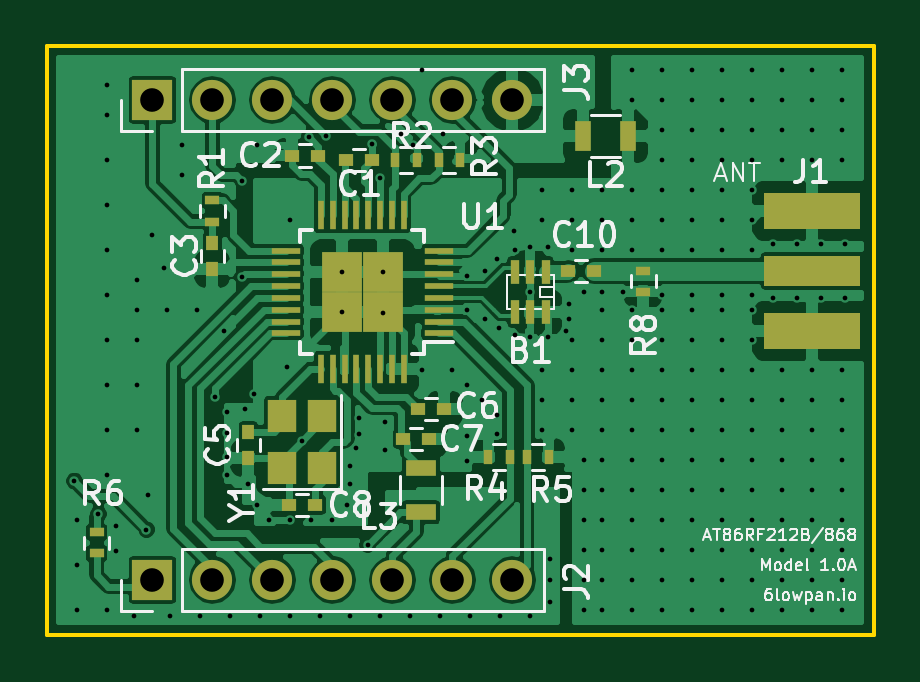
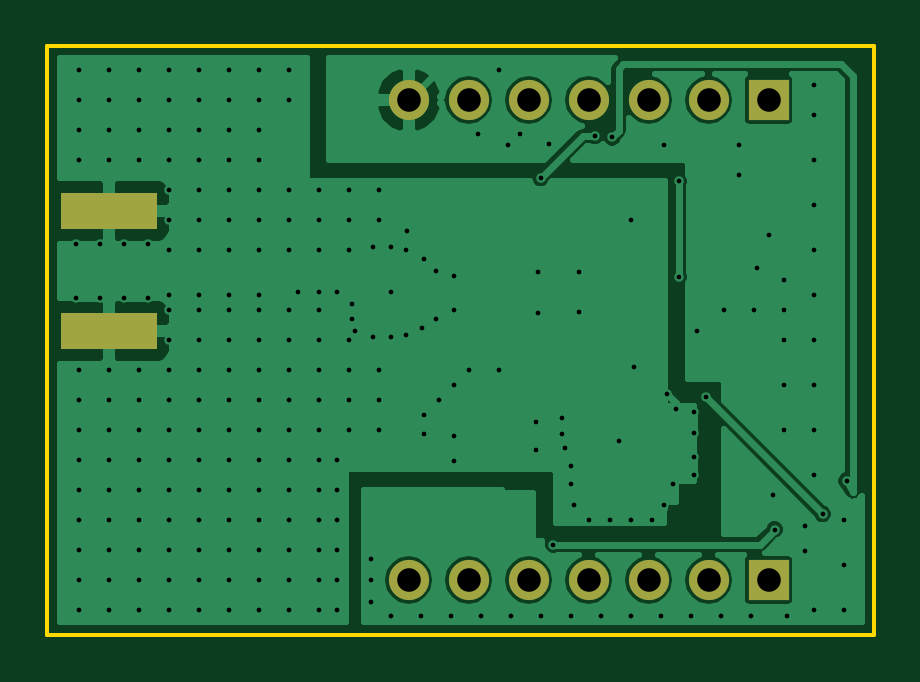
Circuit board: 10 layer files. Board 35.0 x 24.9 mm.
- bottom_copper: at86rf212b_2l-B.Cu.gbr (43407 bytes)
- bottom_mask: at86rf212b_2l-B.Mask.gbr (785 bytes)
- paste: at86rf212b_2l-B.Paste.gbr (354 bytes)
- bottom_silk: at86rf212b_2l-B.SilkS.gbr (788 bytes)
- outline: at86rf212b_2l-Edge.Cuts.gbr (496 bytes)
- top_copper: at86rf212b_2l-F.Cu.gbr (108396 bytes)
- top_mask: at86rf212b_2l-F.Mask.gbr (3231 bytes)
- paste: at86rf212b_2l-F.Paste.gbr (2800 bytes)
- top_silk: at86rf212b_2l-F.SilkS.gbr (32649 bytes)
- drill: at86rf212b_2l.drl (4877 bytes)

=== bottom_copper: at86rf212b_2l-B.Cu.gbr (43407 bytes, source omitted) ===
=== bottom_mask: at86rf212b_2l-B.Mask.gbr ===
G04 #@! TF.FileFunction,Soldermask,Bot*
%FSLAX46Y46*%
G04 Gerber Fmt 4.6, Leading zero omitted, Abs format (unit mm)*
G04 Created by KiCad (PCBNEW 4.0.7) date Sat Oct 28 23:03:15 2017*
%MOMM*%
%LPD*%
G01*
G04 APERTURE LIST*
%ADD10C,0.100000*%
%ADD11R,4.064000X1.524000*%
%ADD12R,1.700000X1.700000*%
%ADD13O,1.700000X1.700000*%
G04 APERTURE END LIST*
D10*
D11*
X203200000Y-83439000D03*
X203200000Y-78359000D03*
D12*
X175260000Y-93980000D03*
D13*
X177800000Y-93980000D03*
X180340000Y-93980000D03*
X182880000Y-93980000D03*
X185420000Y-93980000D03*
X187960000Y-93980000D03*
X190500000Y-93980000D03*
D12*
X175260000Y-73660000D03*
D13*
X177800000Y-73660000D03*
X180340000Y-73660000D03*
X182880000Y-73660000D03*
X185420000Y-73660000D03*
X187960000Y-73660000D03*
X190500000Y-73660000D03*
M02*

=== paste: at86rf212b_2l-B.Paste.gbr ===
G04 #@! TF.FileFunction,Paste,Bot*
%FSLAX46Y46*%
G04 Gerber Fmt 4.6, Leading zero omitted, Abs format (unit mm)*
G04 Created by KiCad (PCBNEW 4.0.7) date Sat Oct 28 23:03:15 2017*
%MOMM*%
%LPD*%
G01*
G04 APERTURE LIST*
%ADD10C,0.100000*%
%ADD11R,3.911600X1.371600*%
G04 APERTURE END LIST*
D10*
D11*
X203200000Y-83439000D03*
X203200000Y-78359000D03*
M02*

=== bottom_silk: at86rf212b_2l-B.SilkS.gbr ===
G04 #@! TF.FileFunction,Legend,Bot*
%FSLAX46Y46*%
G04 Gerber Fmt 4.6, Leading zero omitted, Abs format (unit mm)*
G04 Created by KiCad (PCBNEW 4.0.7) date Sat Oct 28 23:03:15 2017*
%MOMM*%
%LPD*%
G01*
G04 APERTURE LIST*
%ADD10C,0.100000*%
%ADD11R,4.064000X1.524000*%
%ADD12R,1.700000X1.700000*%
%ADD13O,1.700000X1.700000*%
G04 APERTURE END LIST*
D10*
%LPC*%
D11*
X203200000Y-83439000D03*
X203200000Y-78359000D03*
D12*
X175260000Y-93980000D03*
D13*
X177800000Y-93980000D03*
X180340000Y-93980000D03*
X182880000Y-93980000D03*
X185420000Y-93980000D03*
X187960000Y-93980000D03*
X190500000Y-93980000D03*
D12*
X175260000Y-73660000D03*
D13*
X177800000Y-73660000D03*
X180340000Y-73660000D03*
X182880000Y-73660000D03*
X185420000Y-73660000D03*
X187960000Y-73660000D03*
X190500000Y-73660000D03*
M02*

=== outline: at86rf212b_2l-Edge.Cuts.gbr ===
G04 #@! TF.FileFunction,Profile,NP*
%FSLAX46Y46*%
G04 Gerber Fmt 4.6, Leading zero omitted, Abs format (unit mm)*
G04 Created by KiCad (PCBNEW 4.0.7) date Sat Oct 28 23:03:15 2017*
%MOMM*%
%LPD*%
G01*
G04 APERTURE LIST*
%ADD10C,0.100000*%
%ADD11C,0.150000*%
G04 APERTURE END LIST*
D10*
D11*
X170815000Y-71374000D02*
X205790800Y-71374000D01*
X205790800Y-96291400D02*
X205790800Y-71374000D01*
X170815000Y-96291400D02*
X205790800Y-96291400D01*
X170815000Y-96291400D02*
X170815000Y-71374000D01*
M02*

=== top_copper: at86rf212b_2l-F.Cu.gbr (108396 bytes, source omitted) ===
=== top_mask: at86rf212b_2l-F.Mask.gbr ===
G04 #@! TF.FileFunction,Soldermask,Top*
%FSLAX46Y46*%
G04 Gerber Fmt 4.6, Leading zero omitted, Abs format (unit mm)*
G04 Created by KiCad (PCBNEW 4.0.7) date Sat Oct 28 23:03:15 2017*
%MOMM*%
%LPD*%
G01*
G04 APERTURE LIST*
%ADD10C,0.100000*%
%ADD11R,0.350000X1.000000*%
%ADD12R,0.600000X0.500000*%
%ADD13R,0.500000X0.600000*%
%ADD14R,4.064000X1.524000*%
%ADD15R,4.064000X1.270000*%
%ADD16R,1.700000X1.700000*%
%ADD17O,1.700000X1.700000*%
%ADD18R,0.700000X1.300000*%
%ADD19R,1.300000X0.700000*%
%ADD20R,0.600000X0.400000*%
%ADD21R,0.400000X0.600000*%
%ADD22R,1.200000X0.280000*%
%ADD23R,0.280000X1.200000*%
%ADD24R,1.725000X1.725000*%
%ADD25R,1.200000X1.400000*%
G04 APERTURE END LIST*
D10*
D11*
X191912000Y-80938000D03*
X191262000Y-80938000D03*
X190612000Y-80938000D03*
X190612000Y-82638000D03*
X191262000Y-82638000D03*
X191912000Y-82638000D03*
D12*
X183473000Y-76200000D03*
X184573000Y-76200000D03*
X182287000Y-76009500D03*
X181187000Y-76009500D03*
D13*
X177800000Y-79714000D03*
X177800000Y-80814000D03*
X179324000Y-88815000D03*
X179324000Y-87715000D03*
D12*
X187621000Y-86741000D03*
X186521000Y-86741000D03*
X186986000Y-88011000D03*
X185886000Y-88011000D03*
X181060000Y-90805000D03*
X182160000Y-90805000D03*
X193971000Y-80899000D03*
X192871000Y-80899000D03*
D14*
X203200000Y-83439000D03*
X203200000Y-78359000D03*
D15*
X203200000Y-80899000D03*
D16*
X175260000Y-93980000D03*
D17*
X177800000Y-93980000D03*
X180340000Y-93980000D03*
X182880000Y-93980000D03*
X185420000Y-93980000D03*
X187960000Y-93980000D03*
X190500000Y-93980000D03*
D16*
X175260000Y-73660000D03*
D17*
X177800000Y-73660000D03*
X180340000Y-73660000D03*
X182880000Y-73660000D03*
X185420000Y-73660000D03*
X187960000Y-73660000D03*
X190500000Y-73660000D03*
D18*
X195387000Y-75184000D03*
X193487000Y-75184000D03*
D19*
X186626500Y-89220000D03*
X186626500Y-91120000D03*
D20*
X177800000Y-78809000D03*
X177800000Y-77909000D03*
D21*
X186441500Y-76200000D03*
X185541500Y-76200000D03*
X188283000Y-76200000D03*
X187383000Y-76200000D03*
X189478500Y-88773000D03*
X190378500Y-88773000D03*
X192029500Y-88773000D03*
X191129500Y-88773000D03*
D20*
X196037200Y-81780800D03*
X196037200Y-80880800D03*
D22*
X187400000Y-83538000D03*
X187400000Y-83038000D03*
X187400000Y-82538000D03*
X187400000Y-82038000D03*
X187400000Y-81538000D03*
X187400000Y-81038000D03*
X187400000Y-80538000D03*
X187400000Y-80038000D03*
D23*
X185900000Y-78538000D03*
X185400000Y-78538000D03*
X184900000Y-78538000D03*
X184400000Y-78538000D03*
X183900000Y-78538000D03*
X183400000Y-78538000D03*
X182900000Y-78538000D03*
X182400000Y-78538000D03*
D22*
X180900000Y-80038000D03*
X180900000Y-80538000D03*
X180900000Y-81038000D03*
X180900000Y-81538000D03*
X180900000Y-82038000D03*
X180900000Y-82538000D03*
X180900000Y-83038000D03*
X180900000Y-83538000D03*
D23*
X182400000Y-85038000D03*
X182900000Y-85038000D03*
X183400000Y-85038000D03*
X183900000Y-85038000D03*
X184400000Y-85038000D03*
X184900000Y-85038000D03*
X185400000Y-85038000D03*
X185900000Y-85038000D03*
D24*
X185012500Y-82650500D03*
X183287500Y-82650500D03*
X185012500Y-80925500D03*
X183287500Y-80925500D03*
D25*
X182460000Y-89238000D03*
X182460000Y-87038000D03*
X180760000Y-87038000D03*
X180760000Y-89238000D03*
D20*
X172897800Y-91955200D03*
X172897800Y-92855200D03*
M02*

=== paste: at86rf212b_2l-F.Paste.gbr ===
G04 #@! TF.FileFunction,Paste,Top*
%FSLAX46Y46*%
G04 Gerber Fmt 4.6, Leading zero omitted, Abs format (unit mm)*
G04 Created by KiCad (PCBNEW 4.0.7) date Sat Oct 28 23:03:15 2017*
%MOMM*%
%LPD*%
G01*
G04 APERTURE LIST*
%ADD10C,0.100000*%
%ADD11R,0.197600X0.847600*%
%ADD12R,0.447600X0.347600*%
%ADD13R,0.347600X0.447600*%
%ADD14R,3.911600X1.371600*%
%ADD15R,3.911600X1.117600*%
%ADD16R,0.547600X1.147600*%
%ADD17R,1.147600X0.547600*%
%ADD18R,0.447600X0.247600*%
%ADD19R,0.247600X0.447600*%
%ADD20R,1.047600X0.127600*%
%ADD21R,0.127600X1.047600*%
%ADD22R,1.020600X1.020600*%
%ADD23R,1.047600X1.247600*%
G04 APERTURE END LIST*
D10*
D11*
X191912000Y-80938000D03*
X191262000Y-80938000D03*
X190612000Y-80938000D03*
X190612000Y-82638000D03*
X191262000Y-82638000D03*
X191912000Y-82638000D03*
D12*
X183473000Y-76200000D03*
X184573000Y-76200000D03*
X182287000Y-76009500D03*
X181187000Y-76009500D03*
D13*
X177800000Y-79714000D03*
X177800000Y-80814000D03*
X179324000Y-88815000D03*
X179324000Y-87715000D03*
D12*
X187621000Y-86741000D03*
X186521000Y-86741000D03*
X186986000Y-88011000D03*
X185886000Y-88011000D03*
X181060000Y-90805000D03*
X182160000Y-90805000D03*
X193971000Y-80899000D03*
X192871000Y-80899000D03*
D14*
X203200000Y-83439000D03*
X203200000Y-78359000D03*
D15*
X203200000Y-80899000D03*
D16*
X195387000Y-75184000D03*
X193487000Y-75184000D03*
D17*
X186626500Y-89220000D03*
X186626500Y-91120000D03*
D18*
X177800000Y-78809000D03*
X177800000Y-77909000D03*
D19*
X186441500Y-76200000D03*
X185541500Y-76200000D03*
X188283000Y-76200000D03*
X187383000Y-76200000D03*
X189478500Y-88773000D03*
X190378500Y-88773000D03*
X192029500Y-88773000D03*
X191129500Y-88773000D03*
D18*
X196037200Y-81780800D03*
X196037200Y-80880800D03*
D20*
X187400000Y-83538000D03*
X187400000Y-83038000D03*
X187400000Y-82538000D03*
X187400000Y-82038000D03*
X187400000Y-81538000D03*
X187400000Y-81038000D03*
X187400000Y-80538000D03*
X187400000Y-80038000D03*
D21*
X185900000Y-78538000D03*
X185400000Y-78538000D03*
X184900000Y-78538000D03*
X184400000Y-78538000D03*
X183900000Y-78538000D03*
X183400000Y-78538000D03*
X182900000Y-78538000D03*
X182400000Y-78538000D03*
D20*
X180900000Y-80038000D03*
X180900000Y-80538000D03*
X180900000Y-81038000D03*
X180900000Y-81538000D03*
X180900000Y-82038000D03*
X180900000Y-82538000D03*
X180900000Y-83038000D03*
X180900000Y-83538000D03*
D21*
X182400000Y-85038000D03*
X182900000Y-85038000D03*
X183400000Y-85038000D03*
X183900000Y-85038000D03*
X184400000Y-85038000D03*
X184900000Y-85038000D03*
X185400000Y-85038000D03*
X185900000Y-85038000D03*
D22*
X185012500Y-82650500D03*
X183287500Y-82650500D03*
X185012500Y-80925500D03*
X183287500Y-80925500D03*
D23*
X182460000Y-89238000D03*
X182460000Y-87038000D03*
X180760000Y-87038000D03*
X180760000Y-89238000D03*
D18*
X172897800Y-91955200D03*
X172897800Y-92855200D03*
M02*

=== top_silk: at86rf212b_2l-F.SilkS.gbr (32649 bytes, source omitted) ===
=== drill: at86rf212b_2l.drl ===
M48
;DRILL file {KiCad 4.0.7} date Sat Oct 28 23:03:17 2017
;FORMAT={-:-/ absolute / metric / decimal}
FMAT,2
METRIC,TZ
T1C0.200
T2C1.000
%
G90
G05
M71
T1
X171.958Y-89.789
X172.085Y-91.44
X172.085Y-93.345
X172.085Y-95.25
X172.974Y-91.186
X173.355Y-73.025
X173.355Y-74.295
X173.355Y-76.2
X173.355Y-78.105
X173.355Y-80.01
X173.355Y-81.915
X173.355Y-83.82
X173.355Y-85.725
X173.355Y-87.63
X173.355Y-89.535
X173.355Y-95.25
X173.736Y-91.694
X173.736Y-92.761
X174.498Y-95.504
X174.625Y-81.28
X174.625Y-82.55
X174.625Y-83.82
X174.625Y-85.725
X174.625Y-87.63
X175.006Y-91.846
X175.057Y-90.373
X175.26Y-79.375
X175.768Y-80.772
X175.895Y-82.55
X176.022Y-95.504
X176.53Y-75.565
X176.53Y-76.835
X177.165Y-82.55
X177.292Y-95.504
X177.927Y-86.233
X178.308Y-83.439
X178.435Y-86.868
X178.435Y-87.757
X178.435Y-88.773
X178.435Y-89.535
X178.562Y-95.504
X179.07Y-77.089
X179.07Y-81.153
X179.197Y-86.741
X179.324Y-89.916
X179.578Y-86.106
X179.705Y-75.565
X179.705Y-90.805
X179.832Y-95.504
X180.213Y-91.44
X180.975Y-84.963
X181.102Y-78.74
X181.102Y-91.44
X181.102Y-95.504
X181.61Y-88.075
X181.889Y-75.235
X181.991Y-91.44
X182.372Y-95.504
X182.626Y-75.184
X182.88Y-91.44
X183.287Y-80.925
X183.287Y-82.65
X183.515Y-90.805
X183.642Y-89.154
X183.642Y-89.916
X183.642Y-95.504
X183.896Y-88.392
X184.023Y-87.122
X184.023Y-87.82
X184.379Y-92.481
X184.573Y-75.523
X184.912Y-76.962
X184.912Y-95.504
X185.012Y-80.925
X185.039Y-82.677
X185.102Y-87.312
X185.102Y-88.456
X185.801Y-75.12
X186.182Y-95.504
X186.309Y-75.565
X186.69Y-72.39
X186.69Y-85.09
X187.452Y-95.504
X187.579Y-75.12
X187.96Y-85.09
X188.595Y-81.09
X188.595Y-82.55
X188.595Y-85.725
X188.595Y-87.884
X188.595Y-88.963
X188.722Y-95.504
X189.23Y-86.36
X189.357Y-80.899
X189.357Y-82.931
X189.865Y-80.391
X189.865Y-86.995
X189.865Y-87.82
X189.928Y-83.312
X189.992Y-95.504
X190.551Y-79.223
X190.627Y-80.01
X190.627Y-83.629
X191.262Y-79.883
X191.262Y-81.788
X191.262Y-83.693
X191.262Y-95.504
X191.77Y-77.47
X191.77Y-78.74
X191.77Y-85.09
X191.77Y-86.36
X191.77Y-87.63
X192.024Y-79.883
X192.024Y-83.693
X192.087Y-93.091
X192.087Y-93.98
X192.087Y-94.932
X192.786Y-83.439
X192.913Y-82.296
X192.913Y-82.931
X193.04Y-77.47
X193.04Y-78.74
X193.04Y-80.01
X193.04Y-83.82
X193.04Y-85.09
X193.04Y-86.36
X193.04Y-87.63
X193.548Y-81.788
X193.548Y-88.9
X193.548Y-90.17
X193.548Y-91.44
X193.548Y-92.71
X193.548Y-93.98
X193.548Y-95.25
X194.31Y-77.47
X194.31Y-78.74
X194.31Y-80.01
X194.31Y-81.788
X194.31Y-82.55
X194.31Y-83.82
X194.31Y-85.09
X194.31Y-86.36
X194.31Y-87.63
X194.31Y-88.9
X194.31Y-90.17
X194.31Y-91.44
X194.31Y-92.71
X194.31Y-93.98
X194.31Y-95.25
X195.199Y-81.788
X195.58Y-72.39
X195.58Y-73.66
X195.58Y-77.47
X195.58Y-78.74
X195.58Y-80.01
X195.58Y-82.55
X195.58Y-83.82
X195.58Y-85.09
X195.58Y-86.36
X195.58Y-87.63
X195.58Y-88.9
X195.58Y-90.17
X195.58Y-91.44
X195.58Y-92.71
X195.58Y-93.98
X195.58Y-95.25
X196.85Y-72.39
X196.85Y-73.66
X196.85Y-74.93
X196.85Y-76.2
X196.85Y-77.47
X196.85Y-78.74
X196.85Y-80.01
X196.85Y-81.915
X196.85Y-82.55
X196.85Y-83.82
X196.85Y-85.09
X196.85Y-86.36
X196.85Y-87.63
X196.85Y-88.9
X196.85Y-90.17
X196.85Y-91.44
X196.85Y-92.71
X196.85Y-93.98
X196.85Y-95.25
X198.12Y-72.39
X198.12Y-73.66
X198.12Y-74.93
X198.12Y-76.2
X198.12Y-77.47
X198.12Y-78.74
X198.12Y-80.01
X198.12Y-81.915
X198.12Y-82.55
X198.12Y-83.82
X198.12Y-85.09
X198.12Y-86.36
X198.12Y-87.63
X198.12Y-88.9
X198.12Y-90.17
X198.12Y-91.44
X198.12Y-92.71
X198.12Y-93.98
X198.12Y-95.25
X199.39Y-72.39
X199.39Y-73.66
X199.39Y-74.93
X199.39Y-76.2
X199.39Y-77.47
X199.39Y-78.74
X199.39Y-80.01
X199.39Y-81.915
X199.39Y-82.55
X199.39Y-83.82
X199.39Y-85.09
X199.39Y-86.36
X199.39Y-87.63
X199.39Y-88.9
X199.39Y-90.17
X199.39Y-91.44
X199.39Y-92.71
X199.39Y-93.98
X199.39Y-95.25
X200.66Y-72.39
X200.66Y-73.66
X200.66Y-74.93
X200.66Y-76.2
X200.66Y-77.47
X200.66Y-78.74
X200.66Y-80.01
X200.66Y-81.915
X200.66Y-82.55
X200.66Y-83.82
X200.66Y-85.09
X200.66Y-86.36
X200.66Y-87.63
X200.66Y-88.9
X200.66Y-90.17
X200.66Y-91.44
X200.66Y-92.71
X200.66Y-93.98
X200.66Y-95.25
X201.549Y-79.756
X201.549Y-82.042
X201.93Y-72.39
X201.93Y-73.66
X201.93Y-74.93
X201.93Y-76.2
X201.93Y-85.09
X201.93Y-86.36
X201.93Y-87.63
X201.93Y-88.9
X201.93Y-90.17
X201.93Y-91.44
X201.93Y-92.71
X201.93Y-93.98
X201.93Y-95.25
X202.565Y-79.756
X202.565Y-82.042
X203.2Y-72.39
X203.2Y-73.66
X203.2Y-74.93
X203.2Y-76.2
X203.2Y-85.09
X203.2Y-86.36
X203.2Y-87.63
X203.2Y-88.9
X203.2Y-90.17
X203.2Y-91.44
X203.2Y-92.71
X203.2Y-93.98
X203.2Y-95.25
X203.581Y-79.756
X203.581Y-82.042
X204.47Y-72.39
X204.47Y-73.66
X204.47Y-74.93
X204.47Y-76.2
X204.47Y-85.09
X204.47Y-86.36
X204.47Y-87.63
X204.47Y-88.9
X204.47Y-90.17
X204.47Y-91.44
X204.47Y-92.71
X204.47Y-93.98
X204.47Y-95.25
X204.597Y-79.756
X204.597Y-82.042
T2
X175.26Y-73.66
X175.26Y-93.98
X177.8Y-73.66
X177.8Y-93.98
X180.34Y-73.66
X180.34Y-93.98
X182.88Y-73.66
X182.88Y-93.98
X185.42Y-73.66
X185.42Y-93.98
X187.96Y-73.66
X187.96Y-93.98
X190.5Y-73.66
X190.5Y-93.98
T0
M30
